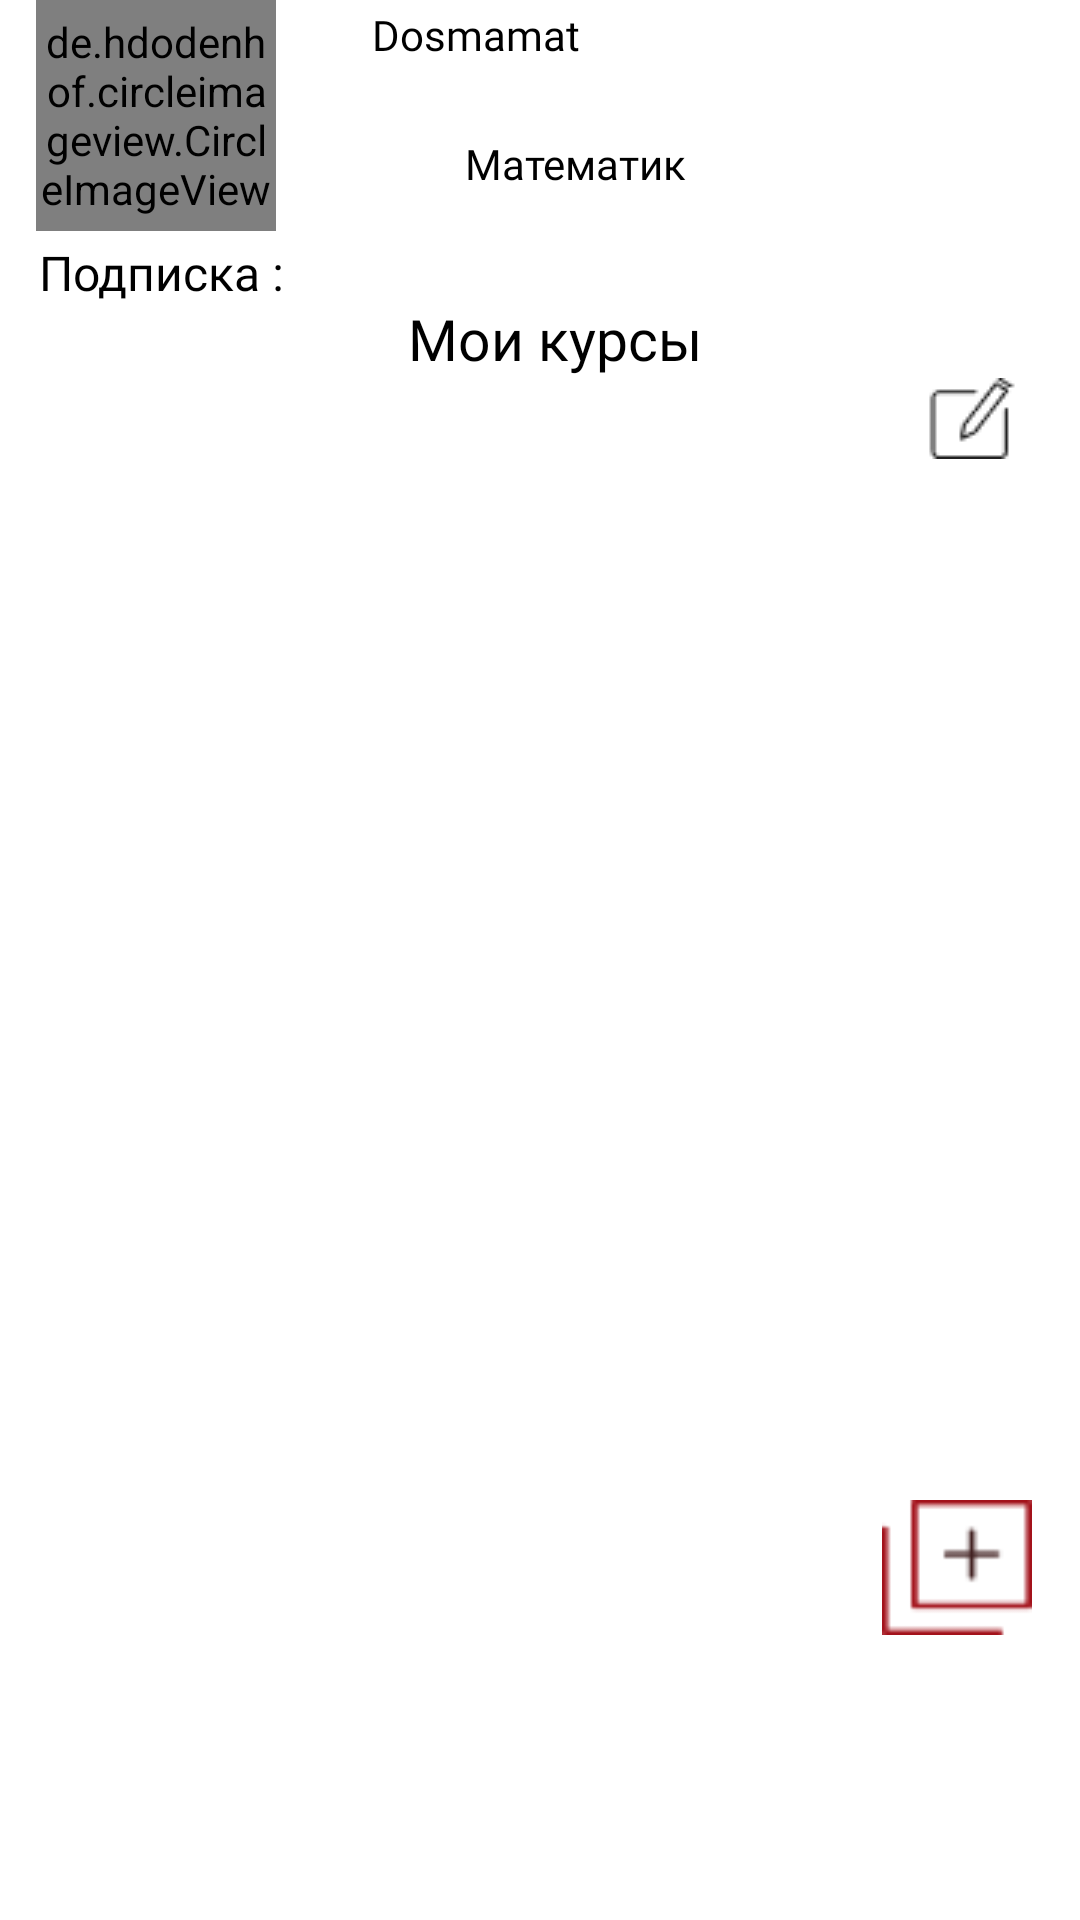

Write the Android layout XML for this screen, with the resource values it uses.
<!-- AndroidManifest.xml: application theme Theme.OnlineSchoolCourses -->
<!-- res/layout/fragment_personal_area.xml -->
<?xml version="1.0" encoding="utf-8"?>
<androidx.constraintlayout.widget.ConstraintLayout xmlns:android="http://schemas.android.com/apk/res/android"
    xmlns:tools="http://schemas.android.com/tools"
    android:layout_width="match_parent"
    android:layout_height="match_parent"
    xmlns:app="http://schemas.android.com/apk/res-auto"
    tools:context=".ui.screen.ui.fragment.personalArea.PersonalAreaFragment">


    <de.hdodenhof.circleimageview.CircleImageView
        android:id="@+id/user_photo_"
        android:layout_width="80dp"
        android:layout_height="77dp"
        android:layout_alignParentStart="true"
        android:layout_marginStart="12dp"
        android:layout_alignParentTop="true"
        app:layout_constraintTop_toTopOf="parent"
        app:layout_constraintLeft_toLeftOf="parent"
        android:background="@drawable/user_photo"
        />

    <TextView
        android:id="@+id/dosmamatov"
        android:layout_width="75dp"
        android:layout_height="18dp"
        android:layout_alignParentStart="true"
        android:layout_marginStart="124dp"
        android:layout_alignParentTop="true"
        android:layout_marginTop="2dp"
        android:text="@string/my_name"
        android:textAppearance="@style/normal_text_style"
        android:gravity="top"
        android:fontFamily="@font/pattaya"
        app:layout_constraintTop_toTopOf="parent"
        app:layout_constraintLeft_toLeftOf="parent"

        />

    <TextView
        android:id="@+id/some_id"
        android:layout_width="80dp"
        android:layout_height="19dp"
        android:layout_alignParentLeft="true"
        android:layout_marginLeft="155dp"
        android:layout_alignParentTop="true"
        android:layout_marginTop="45dp"
        android:text="@string/profession_names"
        android:textAppearance="@style/normal_text_style"
        android:gravity="top"
        app:layout_constraintTop_toTopOf="parent"
        app:layout_constraintLeft_toLeftOf="parent"
        android:fontFamily="@font/pattaya"
        />

    <TextView
        android:id="@+id/base"
        android:layout_width="110dp"
        android:layout_height="22dp"
        android:layout_alignParentStart="true"
        android:layout_marginStart="13dp"
        android:layout_alignParentTop="true"
        android:layout_marginTop="80dp"
        android:text="@string/base"
        android:textAppearance="@style/medium_large_text_style"
        android:gravity="top"
        app:layout_constraintTop_toTopOf="parent"
        app:layout_constraintLeft_toLeftOf="parent"
        android:fontFamily="@font/pattaya"
        />
    <ImageView
        android:id="@+id/updateUserInfo"
        android:layout_width="30dp"
        android:layout_height="27dp"
        android:layout_alignParentStart="true"
        android:layout_marginStart="309dp"
        android:layout_alignParentTop="true"
        android:layout_marginTop="126dp"
       android:src="@drawable/editabout"
        app:layout_constraintTop_toTopOf="parent"
        app:layout_constraintLeft_toLeftOf="parent"
        />
    <TextView
        android:id="@+id/myCourse_id"
        android:layout_width="100dp"
        android:layout_height="40dp"
        android:layout_alignParentLeft="true"
        android:layout_marginLeft="136dp"
        android:layout_alignParentTop="true"
        android:layout_marginTop="100dp"
        android:text="@string/my_course"
        android:textAppearance="@style/large_text_style"
        android:gravity="top"
        app:layout_constraintTop_toTopOf="parent"
        app:layout_constraintLeft_toLeftOf="parent"
        android:fontFamily="@font/pattaya"
        />


    <ImageView
        android:id="@+id/add_course"
        android:layout_width="50dp"
        android:layout_height="45dp"
        android:layout_alignParentLeft="true"
        android:layout_marginLeft="294dp"
        android:layout_alignParentTop="true"
        android:layout_marginTop="500dp"
        android:background="@drawable/add_course"
        app:layout_constraintTop_toTopOf="parent"
        app:layout_constraintLeft_toLeftOf="parent"
        />

    <androidx.recyclerview.widget.RecyclerView
        android:layout_width="match_parent"
        android:layout_height="wrap_content"
        app:layout_constraintTop_toBottomOf="@id/updateUserInfo"
        android:layout_marginTop="30sp"
        android:id="@+id/recyclerView"
        />
</androidx.constraintlayout.widget.ConstraintLayout>
<!-- resources referenced by this layout -->
<resources>
  <!-- drawable add_course: png bitmap (drawable-v24, 444 bytes) -->
  <!-- drawable editabout: png bitmap (drawable-v24, 518 bytes) -->
  <!-- drawable user_photo: png bitmap (drawable, 7638 bytes) -->
  <string name="base">Подписка : Base</string>
  <string name="my_course">Мои курсы</string>
  <string name="my_name">Dosmamatov</string>
  <string name="profession_names">Математик</string>
  <style name="large_text_style">
  
          <item name="android:textSize">
              19sp
          </item>
  
          <item name="android:textColor">
              #000000
          </item>
  
      </style>
  <style name="medium_large_text_style">
  
          <item name="android:textSize">
              16sp
          </item>
  
          <item name="android:textColor">
              #000000
          </item>
  
      </style>
  <style name="normal_text_style">
  
          <item name="android:textSize">
              14sp
          </item>
  
          <item name="android:textColor">
              #000000
          </item>
  
      </style>
  <style name="Theme.OnlineSchoolCourses" parent="Theme.MaterialComponents.DayNight.NoActionBar">
          
          <item name="colorPrimary">@color/purple_500</item>
          <item name="colorPrimaryVariant">@color/purple_700</item>
          <item name="colorOnPrimary">@color/white</item>
          
          <item name="colorSecondary">@color/teal_200</item>
          <item name="colorSecondaryVariant">@color/teal_700</item>
          <item name="colorOnSecondary">@color/black</item>
          
          <item name="android:statusBarColor" tools:targetApi="l">?attr/colorPrimaryVariant</item>
          
      </style>
  <color name="purple_500">#FF6200EE</color>
  <color name="purple_700">#FF3700B3</color>
  <color name="white">#FFFFFFFF</color>
  <color name="teal_200">#FF03DAC5</color>
  <color name="teal_700">#FF018786</color>
  <color name="black">#FF000000</color>
</resources>
